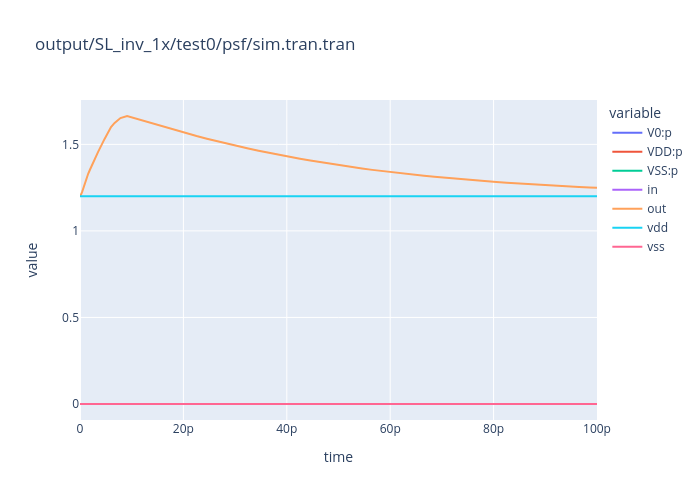

The table this chart was drawn from, first rows:
time, V0:p, VDD:p, VSS:p, in, out, vdd, vss
0.0, 7.482181368423812e-12, -4.278806570680755e-10, 4.203984796185504e-10, 0.0, 1.2, 1.2, 0.0
1e-13, 2.662321813111328e-05, -2.920122056507258e-05, 2.578002433957799e-06, 0.0, 1.204, 1.2, 0.0
2.436280232207161e-13, 4.237351640032513e-05, -4.646156388797317e-05, 4.088047487646957e-06, 0.0, 1.213, 1.2, 0.0
4.466244833733439e-13, 5.695366267209001e-05, -6.237859364611135e-05, 5.424930974018082e-06, 0.0, 1.228, 1.2, 0.0
7.177462976734854e-13, 6.949689923539001e-05, -7.602956300005815e-05, 6.532663764667536e-06, 0.0, 1.254, 1.2, 0.0
1e-12, 8.462814185206069e-05, -9.24182469405128e-05, 7.790105088447772e-06, 0.0, 1.285, 1.2, 0.0
1.275659758729608e-12, 5.563211643566364e-05, -6.072311811981739e-05, 5.091001684151271e-06, 0.0, 1.308, 1.2, 0.0
1.580030446799871e-12, 4.655801828448161e-05, -5.069005094527696e-05, 4.132032660791299e-06, 0.0, 1.33, 1.2, 0.0
1.920011337878238e-12, 5.000263330152726e-05, -5.445692154106933e-05, 4.454288239543124e-06, 0.0, 1.353, 1.2, 0.0
2.599973120034971e-12, 4.652229185786052e-05, -5.047098829759726e-05, 3.94869643972974e-06, 0.0, 1.399, 1.2, 0.0
3.459162007430783e-12, 4.671190745833711e-05, -5.06323344323032e-05, 3.920426973968049e-06, 0.0, 1.454, 1.2, 0.0
4.729581003715391e-12, 4.306607519216606e-05, -4.643749724811671e-05, 3.371422055943954e-06, 0.0, 1.53, 1.2, 0.0
5.999999999999999e-12, 4.161300314940954e-05, -4.486306622256337e-05, 3.250063073155727e-06, 0.0, 1.6, 1.2, 0.0
6.693994490272794e-12, 2.649580969038728e-05, -2.852904419968699e-05, 2.033234509296881e-06, 0.0, 1.624, 1.2, 0.0
7.821698249355922e-12, 1.26274411970023e-05, -1.3565164167185e-05, 9.377229701782975e-07, 0.0, 1.652, 1.2, 0.0
9.111585537658427e-12, 1.995721759711127e-06, -2.16103935393795e-06, 1.653175942295154e-07, 0.0, 1.664, 1.2, 0.0
1.1e-11, -1.597514536917096e-05, 1.719233117975062e-05, -1.217185810586502e-06, 0.0, 1.647, 1.2, 0.0
1.3e-11, -7.230688853008882e-06, 7.778286920294214e-06, -5.475980672879107e-07, 0.0, 1.629, 1.2, 0.0
1.454258050503062e-11, -6.707289796781426e-06, 7.221554613653106e-06, -5.142648168743882e-07, 0.0, 1.615, 1.2, 0.0
1.654258050503062e-11, -6.889254531793535e-06, 7.41729041418058e-06, -5.280358823878519e-07, 0.0, 1.597, 1.2, 0.0
1.854258050503062e-11, -6.31142372484155e-06, 6.802724941225074e-06, -4.913012163863021e-07, 0.0, 1.58, 1.2, 0.0
2.054258050503062e-11, -6.390927315681226e-06, 6.887855458135128e-06, -4.969281424553098e-07, 0.0, 1.564, 1.2, 0.0
2.254258050503062e-11, -5.888301171010515e-06, 6.354043278871589e-06, -4.65742107863706e-07, 0.0, 1.548, 1.2, 0.0
2.454258050503062e-11, -5.894449594351e-06, 6.35967864981485e-06, -4.652290554638529e-07, 0.0, 1.532, 1.2, 0.0
2.654258050503062e-11, -5.454909036475632e-06, 5.893483091386685e-06, -4.385740549141863e-07, 0.0, 1.517, 1.2, 0.0
2.854258050503062e-11, -5.410221444101933e-06, 5.84371401258756e-06, -4.334925684860578e-07, 0.0, 1.503, 1.2, 0.0
3.054258050503062e-11, -5.024653154484111e-06, 5.43526053341738e-06, -4.106073789362426e-07, 0.0, 1.489, 1.2, 0.0
3.254258050503062e-11, -4.946129206414077e-06, 5.348317884967557e-06, -4.021886785532935e-07, 0.0, 1.476, 1.2, 0.0
3.454258050503062e-11, -4.607275129981478e-06, 4.989771586183657e-06, -3.82496456205757e-07, 0.0, 1.463, 1.2, 0.0
3.654258050503062e-11, -4.50743554830549e-06, 4.879136871289336e-06, -3.717013229849067e-07, 0.0, 1.451, 1.2, 0.0
3.854258050503062e-11, -4.209254380752679e-06, 4.564011392509526e-06, -3.547570117594751e-07, 0.0, 1.439, 1.2, 0.0
4.054258050503062e-11, -4.097136992996718e-06, 4.439467855302767e-06, -3.423308623077107e-07, 0.0, 1.427, 1.2, 0.0
4.254258050503062e-11, -3.834479152368722e-06, 4.162262634187507e-06, -3.277834818214999e-07, 0.0, 1.417, 1.2, 0.0
4.454258050503062e-11, -3.716501749614872e-06, 4.030801899365788e-06, -3.143001497526305e-07, 0.0, 1.406, 1.2, 0.0
4.654258050503062e-11, -3.484934019491713e-06, 3.786800136355669e-06, -3.018661168660258e-07, 0.0, 1.396, 1.2, 0.0
4.854258050503062e-11, -3.365583136080821e-06, 3.653346086182533e-06, -2.877629501036753e-07, 0.0, 1.387, 1.2, 0.0
5.054258050503062e-11, -3.161274880057054e-06, 3.438482347357612e-06, -2.772074673027165e-07, 0.0, 1.378, 1.2, 0.0
5.254258050503062e-11, -3.043628273256818e-06, 3.306441892387829e-06, -2.628136191328845e-07, 0.0, 1.369, 1.2, 0.0
5.454258050503062e-11, -2.863263136611782e-06, 3.117200972945634e-06, -2.539378363357339e-07, 0.0, 1.361, 1.2, 0.0
5.654258050503061e-11, -2.749375969012938e-06, 2.988873083852641e-06, -2.394971148425153e-07, 0.0, 1.353, 1.2, 0.0
5.854258050503061e-11, -2.590077403312571e-06, 2.822206739479838e-06, -2.321293361681636e-07, 0.0, 1.345, 1.2, 0.0
6.054258050503062e-11, -2.481264907202264e-06, 2.699083547219152e-06, -2.17818640019802e-07, 0.0, 1.338, 1.2, 0.0
6.254258050503063e-11, -2.340532317734432e-06, 2.552340624924726e-06, -2.118083071917785e-07, 0.0, 1.331, 1.2, 0.0
6.454258050503063e-11, -2.237576464353639e-06, 2.435328919412692e-06, -1.977524550611152e-07, 0.0, 1.324, 1.2, 0.0
6.654258050503064e-11, -2.113230828475553e-06, 2.306196833321625e-06, -1.929660048474534e-07, 0.0, 1.318, 1.2, 0.0
6.854258050503064e-11, -2.016531790224123e-06, 2.195781401536958e-06, -1.792496113163685e-07, 0.0, 1.312, 1.2, 0.0
7.054258050503065e-11, -1.906669729316364e-06, 2.082237308635427e-06, -1.755675793193576e-07, 0.0, 1.307, 1.2, 0.0
7.254258050503066e-11, -1.816357191799221e-06, 1.978601707800494e-06, -1.622445160053607e-07, 0.0, 1.301, 1.2, 0.0
7.454258050503066e-11, -1.719312347012085e-06, 1.878871807181845e-06, -1.595594601708231e-07, 0.0, 1.296, 1.2, 0.0
7.654258050503067e-11, -1.635327446748175e-06, 1.781987796913622e-06, -1.466603501681294e-07, 0.0, 1.291, 1.2, 0.0
7.854258050503067e-11, -1.549637989678591e-06, 1.694513299375778e-06, -1.448753096990382e-07, 0.0, 1.287, 1.2, 0.0
8.054258050503068e-11, -1.471793612816039e-06, 1.604207041175108e-06, -1.324134283615888e-07, 0.0, 1.282, 1.2, 0.0
8.254258050503069e-11, -1.396174825053025e-06, 1.527615557099579e-06, -1.314407320485879e-07, 0.0, 1.278, 1.2, 0.0
8.454258050503069e-11, -1.324199871290939e-06, 1.443616494872958e-06, -1.19416623584242e-07, 0.0, 1.274, 1.2, 0.0
8.65425805050307e-11, -1.25752088660658e-06, 1.376697814615854e-06, -1.191769280113873e-07, 0.0, 1.27, 1.2, 0.0
8.85425805050307e-11, -1.191092601762895e-06, 1.298674594922014e-06, -1.075819931613246e-07, 0.0, 1.267, 1.2, 0.0
9.054258050503071e-11, -1.132356571348295e-06, 1.240360046577363e-06, -1.080034752307464e-07, 0.0, 1.263, 1.2, 0.0
9.254258050503072e-11, -1.071123981795663e-06, 1.167946720996696e-06, -9.682273920330685e-08, 0.0, 1.26, 1.2, 0.0
9.454258050503072e-11, -1.019451070913292e-06, 1.117291466863638e-06, -9.784039595228065e-08, 0.0, 1.257, 1.2, 0.0
9.654258050503073e-11, -9.630517788388258e-07, 1.050106405672483e-06, -8.705462683558698e-08, 0.0, 1.254, 1.2, 0.0
... 2 more rows
